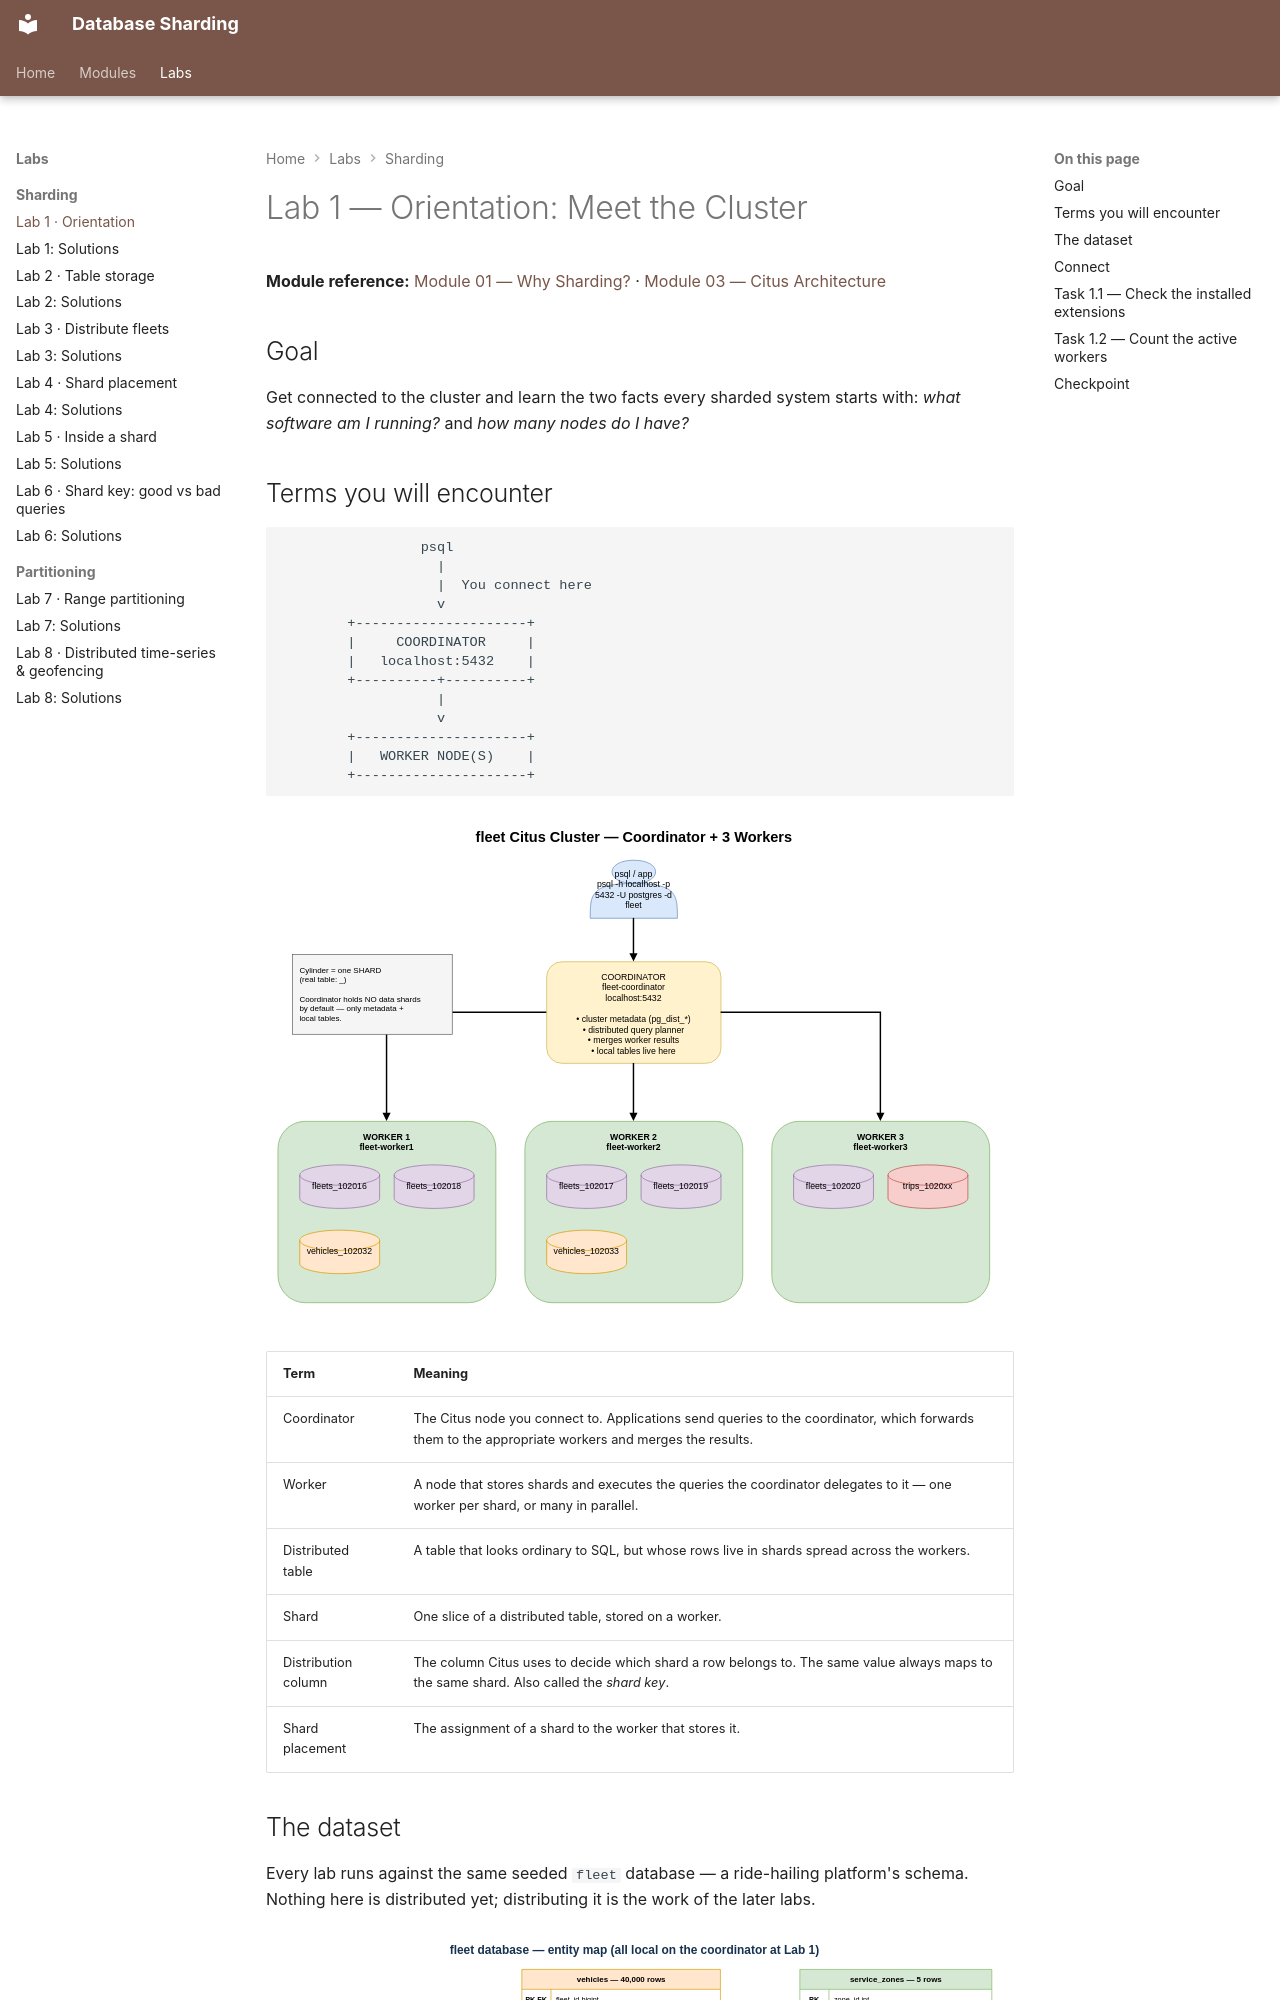

repository: nitinkc/db-sharding · page: labs/lab-01-orientation/index.html · generator: mkdocs

# Lab 1 — Orientation: Meet the Cluster

**Module reference:** [Module 01 — Why Sharding?](../modules/01-why-sharding.md) ·
[Module 03 — Citus Architecture](../modules/03-citus-architecture.md)

## Goal

Get connected to the cluster and learn the two facts every sharded system starts
with: *what software am I running?* and *how many nodes do I have?*

## Terms you will encounter

```text
                 psql
                   |
                   |  You connect here
                   v
        +---------------------+
        |     COORDINATOR     |
        |   localhost:5432    |
        +----------+----------+
                   |
                   v
        +---------------------+
        |   WORKER NODE(S)    |
        +---------------------+
```

![Citus cluster showing the coordinator and worker nodes](../diagrams/citus-cluster-architecture.svg)

| Term | Meaning |
| --- | --- |
| Coordinator | The Citus node you connect to. Applications send queries to the coordinator, which forwards them to the appropriate workers and merges the results. |
| Worker | A node that stores shards and executes the queries the coordinator delegates to it — one worker per shard, or many in parallel. |
| Distributed table | A table that looks ordinary to SQL, but whose rows live in shards spread across the workers. |
| Shard | One slice of a distributed table, stored on a worker. |
| Distribution column | The column Citus uses to decide which shard a row belongs to. The same value always maps to the same shard. Also called the *shard key*. |
| Shard placement | The assignment of a shard to the worker that stores it. |
